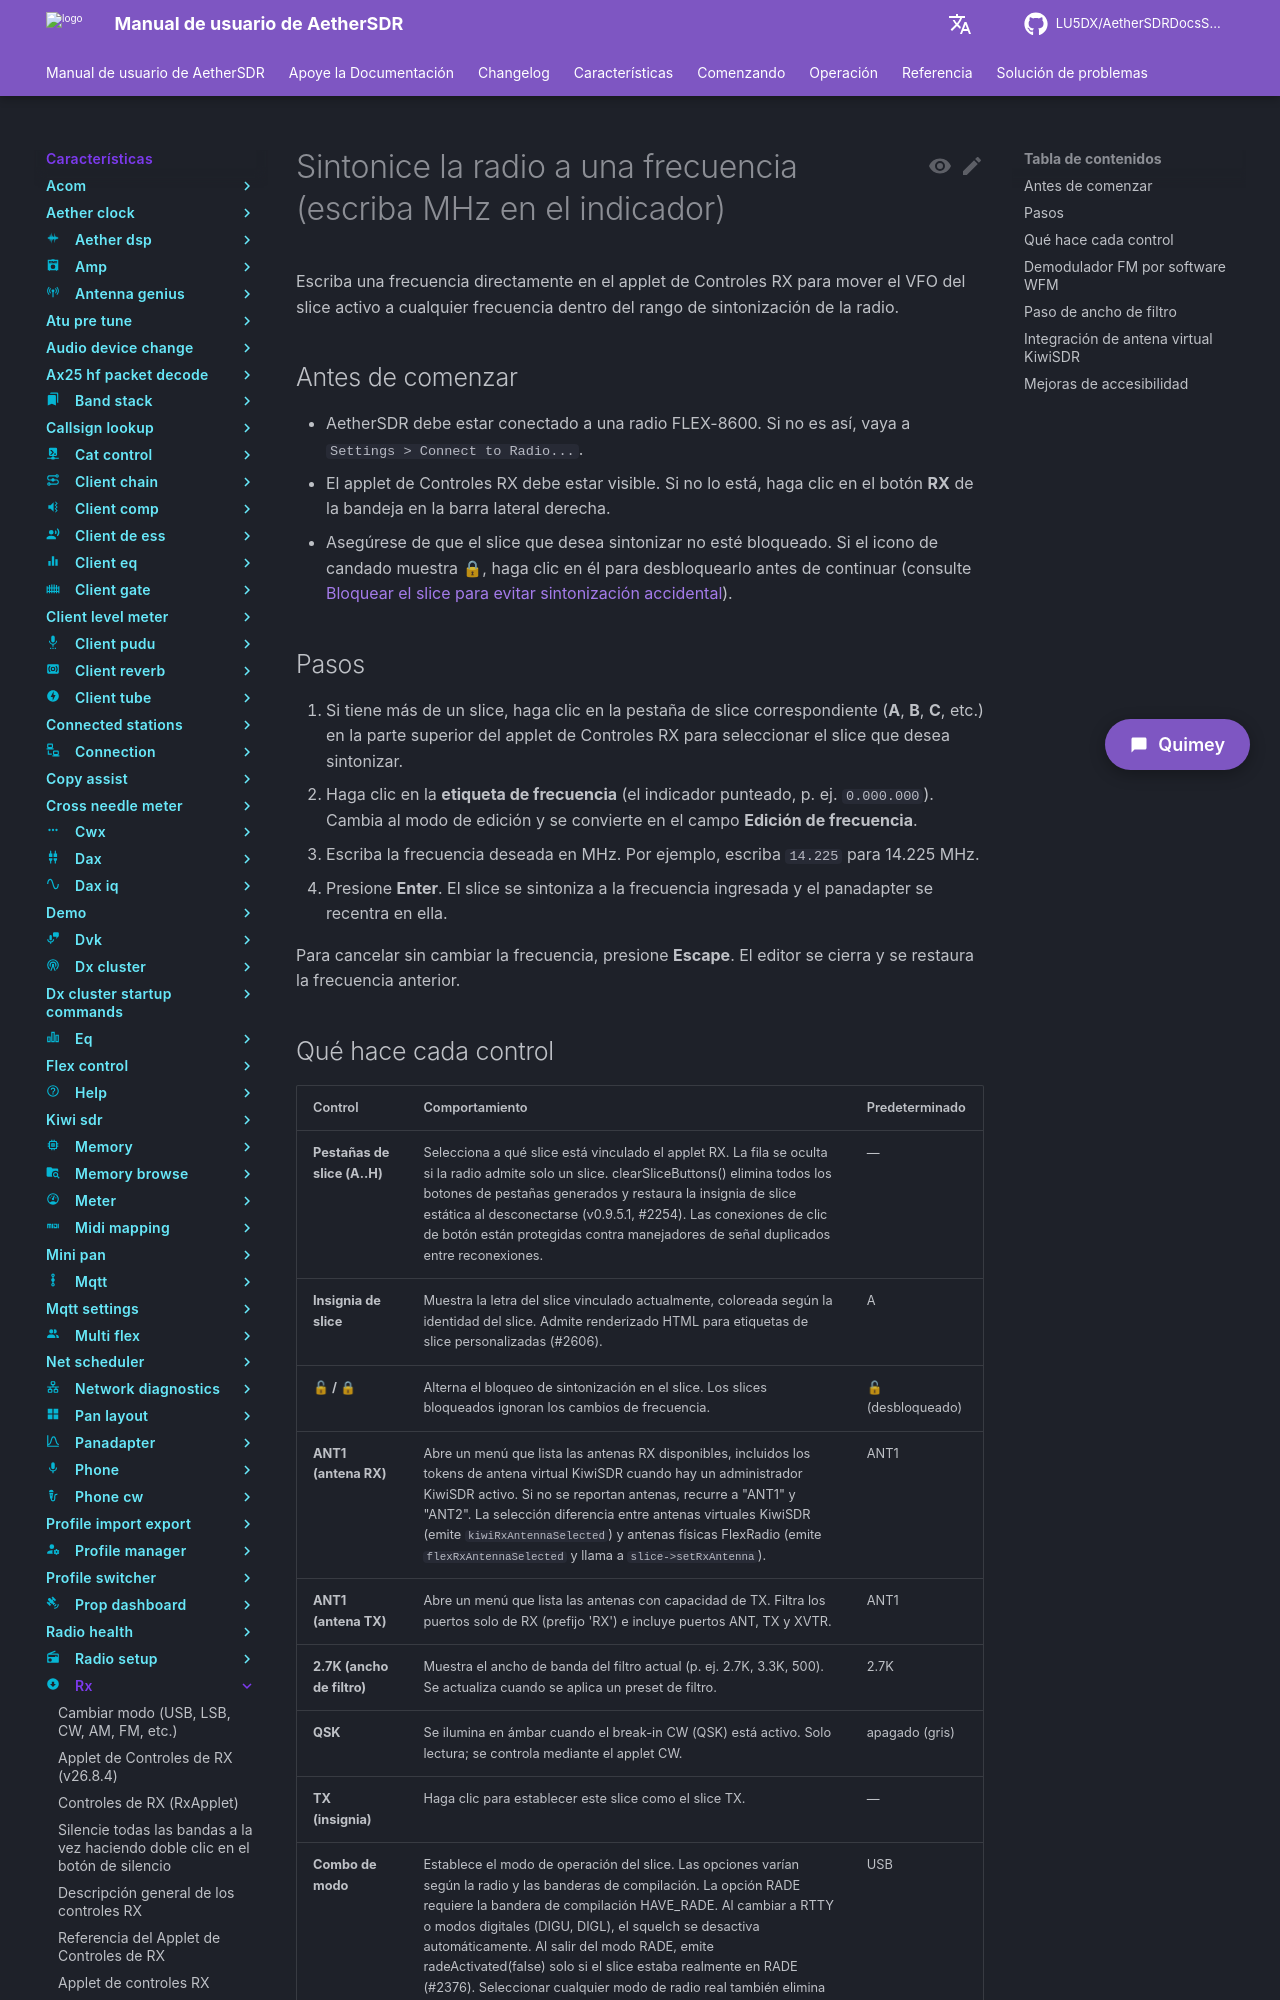

repository: LU5DX/AetherSDRDocsSpanish · page: 26.8.4/features/rx/tune-the-radio-to-a-frequency-type-mhz-in-the-readout/index.html · generator: mkdocs

# Sintonice la radio a una frecuencia (escriba MHz en el indicador)

Escriba una frecuencia directamente en el applet de Controles RX para mover el VFO del slice activo a cualquier frecuencia dentro del rango de sintonización de la radio.

## Antes de comenzar

- AetherSDR debe estar conectado a una radio FLEX-8600. Si no es así, vaya a `Settings > Connect to Radio...`.
- El applet de Controles RX debe estar visible. Si no lo está, haga clic en el botón **RX** de la bandeja en la barra lateral derecha.
- Asegúrese de que el slice que desea sintonizar no esté bloqueado. Si el icono de candado muestra 🔒, haga clic en él para desbloquearlo antes de continuar (consulte [Bloquear el slice para evitar sintonización accidental](lock-the-slice-to-prevent-accidental-retuning.md)).

## Pasos

1. Si tiene más de un slice, haga clic en la pestaña de slice correspondiente (**A**, **B**, **C**, etc.) en la parte superior del applet de Controles RX para seleccionar el slice que desea sintonizar.
2. Haga clic en la **etiqueta de frecuencia** (el indicador punteado, p. ej. `0.000.000`). Cambia al modo de edición y se convierte en el campo **Edición de frecuencia**.
3. Escriba la frecuencia deseada en MHz. Por ejemplo, escriba `14.225` para 14.225 MHz.
4. Presione **Enter**. El slice se sintoniza a la frecuencia ingresada y el panadapter se recentra en ella.

Para cancelar sin cambiar la frecuencia, presione **Escape**. El editor se cierra y se restaura la frecuencia anterior.
